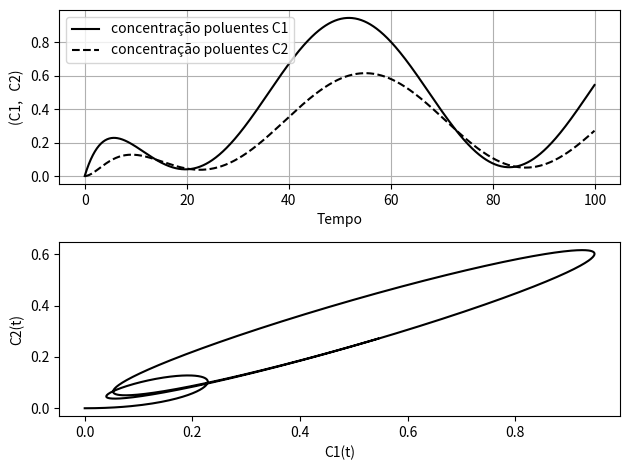

Write the Python code that produced this figure.
############## EDO DESPOLUICAO #####################
###### Modelo Despoluicao do rio Piracicaba ###########################

import numpy as np
from scipy.integrate import odeint
import matplotlib.pyplot as fig

# Condicao Inicial das concentracoes
C10 = 0    # <----------------- poluentes no tanque 1
C20 = 0     # <---------------- poluentes no tanque 2


#Parametros do sistema
alpha = 0.1
beta = 0.2
gamma = 0.3
V1 = 100
V2 = 100
# grade de tempos t
t = np.arange(0, 100, 0.1)

# Sistema de Eq. Diferenciais 
def deriv(s, t, alpha, beta, gamma, V1, V2):
    C1, C2 = s
    c = 1 - np.sin(0.1*t)
    dC1dt = alpha*c - beta*C1
    dC2dt = beta*C1 - gamma*C2
    return dC1dt, dC2dt

# Condicoes iniciais no Vetor
s0 = C10, C20
# Integracao do sistema #########################
res = odeint(deriv, s0, t, args=(alpha,beta,gamma,V1,V2))
C1, C2 = res.T

# Plot dados X
ax=fig.subplot(211, axisbelow=True)
ax.plot(t, C1, 'k',t,C2,'--k')
ax.set_xlabel('Tempo')
ax.set_ylabel('(C1,   C2)')
fig.grid()
fig.legend(['concentração poluentes C1','concentração poluentes C2'])
fig.tight_layout()


ax=fig.subplot(212, axisbelow=True)
ax.plot(C1, C2, 'k')
ax.set_xlabel('C1(t)')
ax.set_ylabel('C2(t)')
fig.tight_layout()


